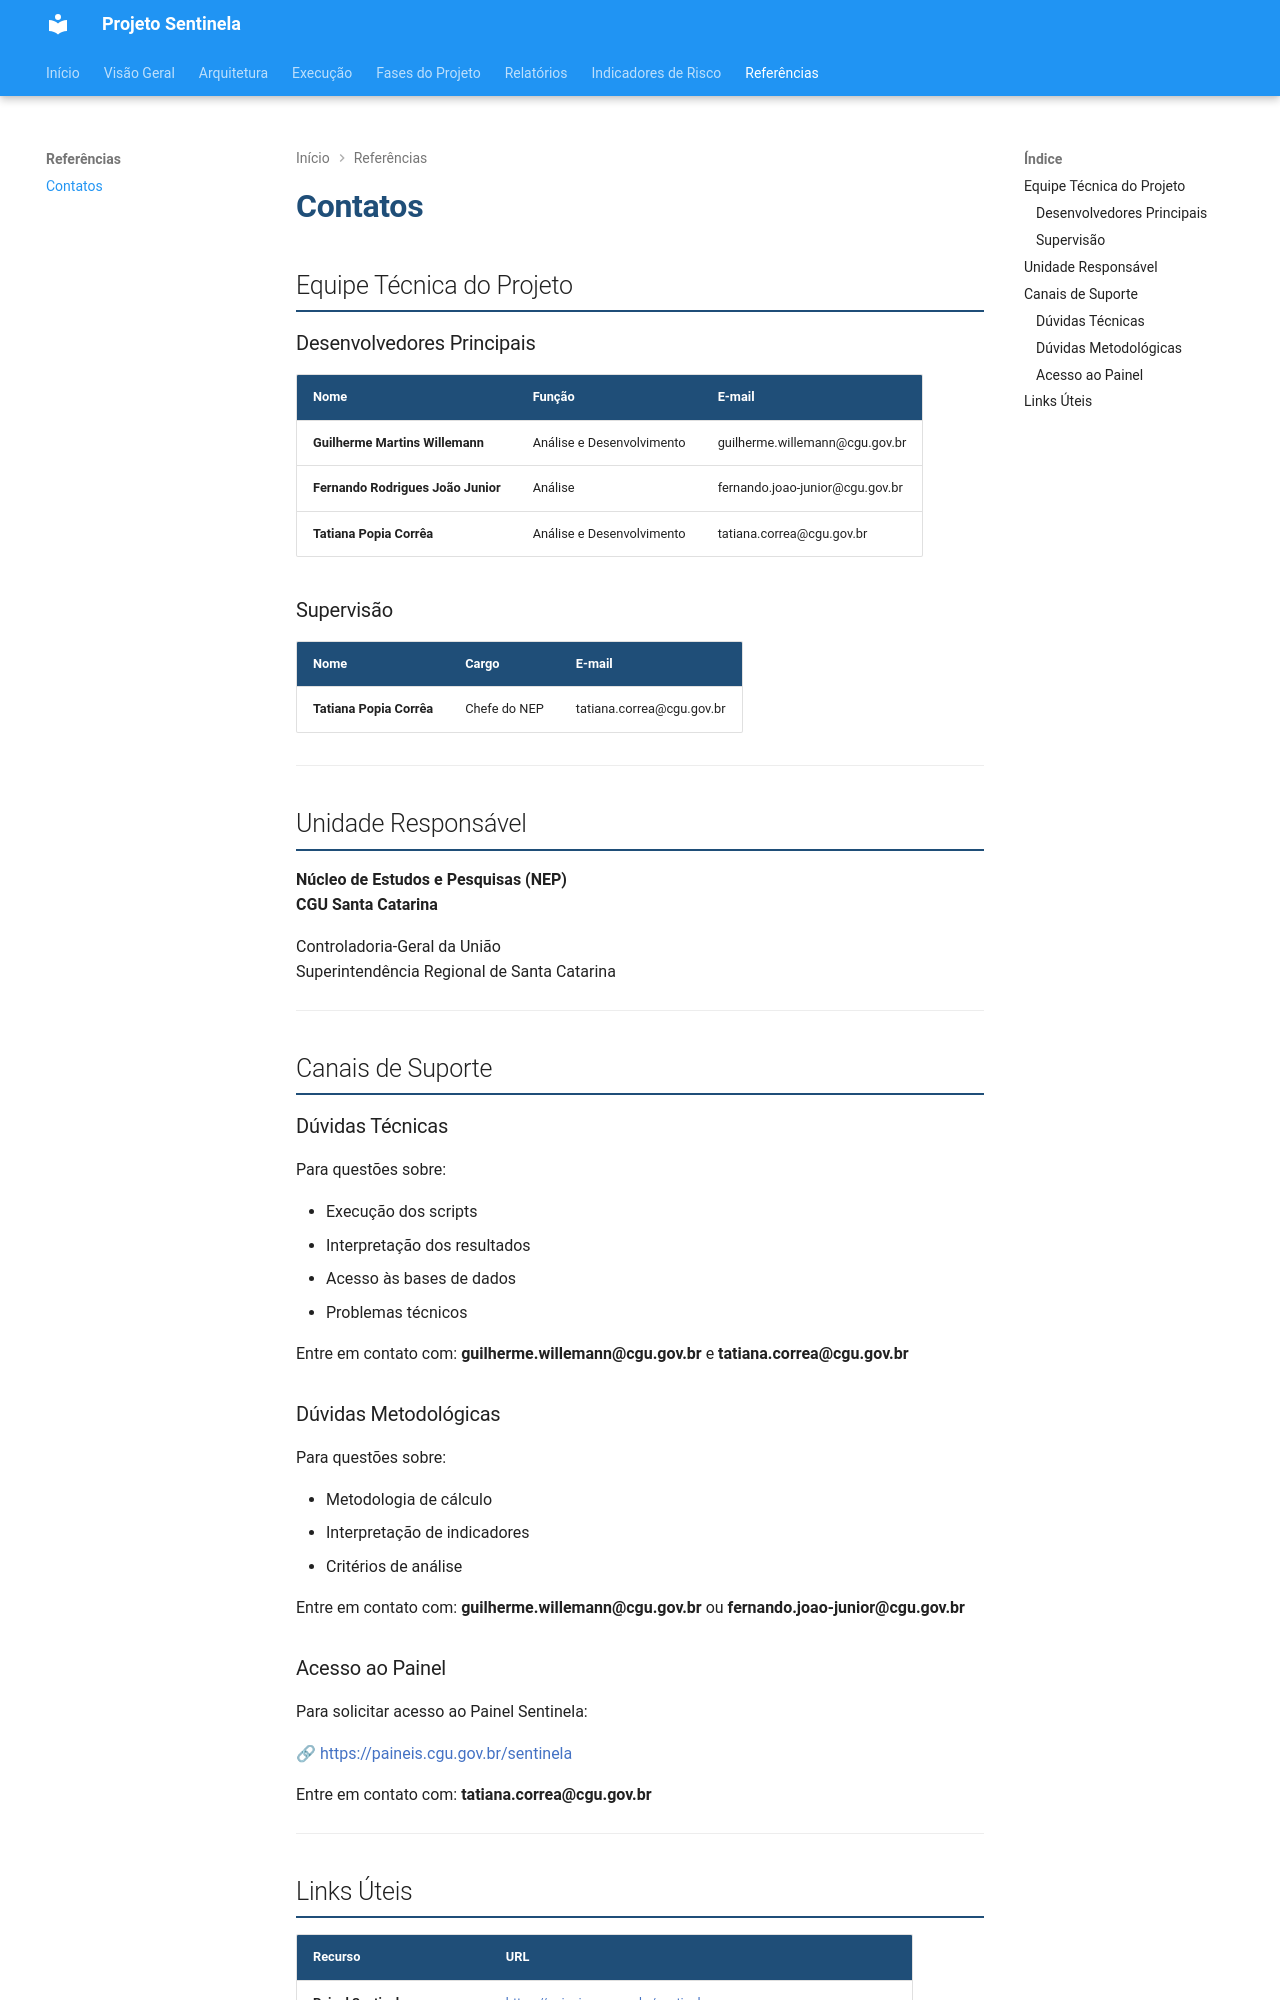

repository: cgu-sc/sentinela · page: contatos.html · generator: mkdocs

# Contatos

## Equipe Técnica do Projeto

### Desenvolvedores Principais

| Nome                               | Função                    | E-mail                          |
| ---------------------------------- | ------------------------- | ------------------------------- |
| **Guilherme Martins Willemann**    | Análise e Desenvolvimento | guilherme.willemann@cgu.gov.br  |
| **Fernando Rodrigues João Junior** | Análise                   | fernando.joao-junior@cgu.gov.br |
| **Tatiana Popia Corrêa**           | Análise e Desenvolvimento | tatiana.correa@cgu.gov.br       |

### Supervisão

| Nome                     | Cargo        | E-mail                    |
| ------------------------ | ------------ | ------------------------- |
| **Tatiana Popia Corrêa** | Chefe do NEP | tatiana.correa@cgu.gov.br |

---

## Unidade Responsável

**Núcleo de Estudos e Pesquisas (NEP)**  
**CGU Santa Catarina**

Controladoria-Geral da União  
Superintendência Regional de Santa Catarina

---

## Canais de Suporte

### Dúvidas Técnicas

Para questões sobre:

- Execução dos scripts
- Interpretação dos resultados
- Acesso às bases de dados
- Problemas técnicos

Entre em contato com: **guilherme.willemann@cgu.gov.br** e **tatiana.correa@cgu.gov.br**

### Dúvidas Metodológicas

Para questões sobre:

- Metodologia de cálculo
- Interpretação de indicadores
- Critérios de análise

Entre em contato com: **guilherme.willemann@cgu.gov.br** ou **fernando.joao-junior@cgu.gov.br**

### Acesso ao Painel

Para solicitar acesso ao Painel Sentinela:

🔗 [https://paineis.cgu.gov.br/sentinela](https://paineis.cgu.gov.br/sentinela)

Entre em contato com: **tatiana.correa@cgu.gov.br**

---
